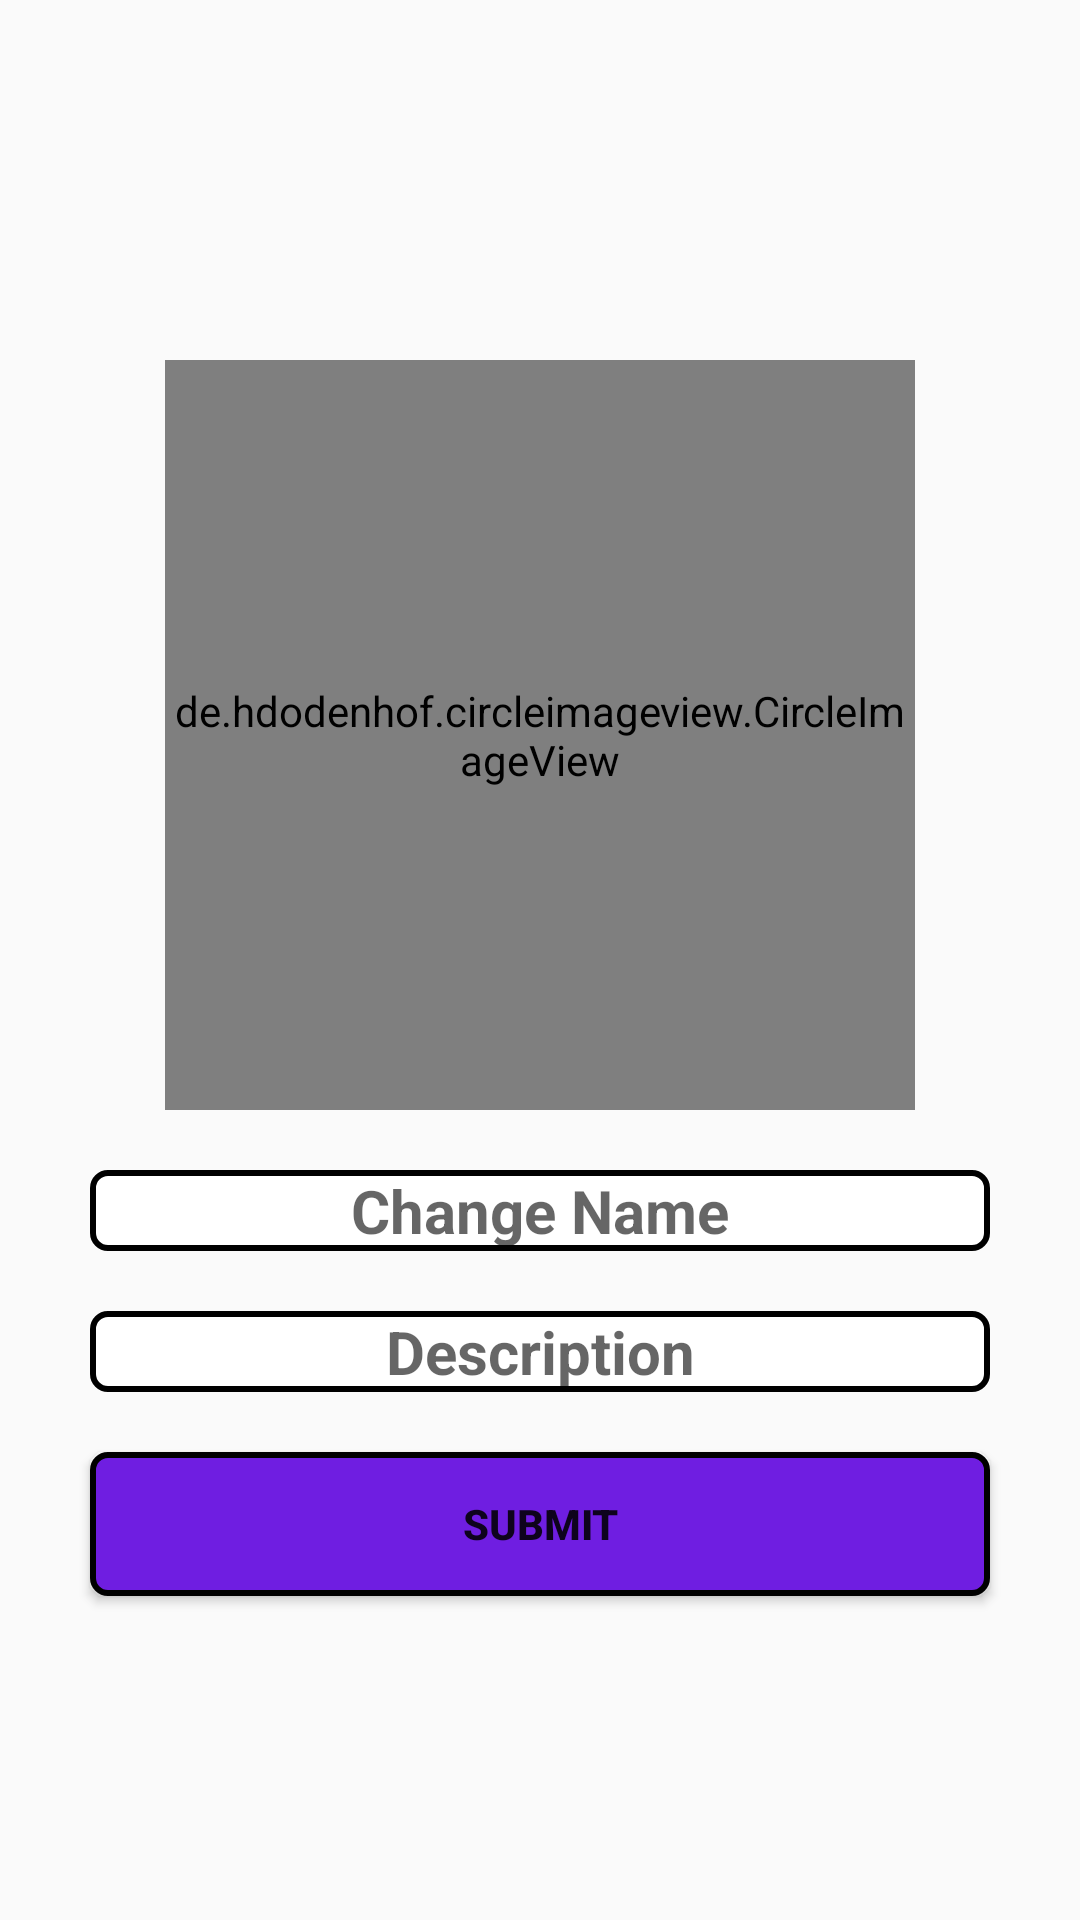

Android layout source for this screen:
<!-- AndroidManifest.xml: activity theme AppTheme.NoActionBar -->
<!-- res/layout/activity_group_chat_settings.xml -->
<?xml version="1.0" encoding="utf-8"?>
<RelativeLayout android:layout_height="match_parent"
    android:layout_width="match_parent"
    xmlns:android="http://schemas.android.com/apk/res/android" >

    <de.hdodenhof.circleimageview.CircleImageView
        android:id="@+id/group_image"
        android:layout_width="250dp"
        android:layout_height="250dp"
        android:layout_centerHorizontal="true"
        android:layout_alignParentTop="true"
        android:layout_marginTop="120dp"
        android:src="@drawable/profile_image"/>
    <EditText
        android:layout_width="300dp"
        android:layout_height="wrap_content"
        android:layout_centerHorizontal="true"
        android:layout_below="@+id/group_image"
        android:layout_marginTop="20dp"
        android:background="@drawable/edit_text"
        android:drawableStart="@drawable/edit_status"
        android:textStyle="bold"
        android:hint="Change Name"
        android:textAlignment="center"
        android:textSize="20dp"
        android:id="@+id/group_settings_name"
        android:inputType="text"/>
    <EditText
        android:layout_width="300dp"
        android:layout_height="wrap_content"
        android:layout_centerHorizontal="true"
        android:id="@+id/group_discription"
        android:hint="Description"
        android:textAlignment="center"
        android:layout_below="@+id/group_settings_name"
        android:layout_marginTop="20dp"
        android:background="@drawable/edit_text"
        android:drawableStart="@drawable/edit_status"
        android:textStyle="bold"
        android:textSize="20dp"
        android:inputType="text"/>
    <Button
        android:layout_width="300dp"
        android:id="@+id/group_setting_submit_button"
        android:layout_centerHorizontal="true"
        android:layout_below="@id/group_discription"
        android:background="@drawable/button_background_resource"
        android:text="Submit"
        android:textStyle="bold"
        android:layout_marginTop="20dp"
        android:layout_height="wrap_content" />
</RelativeLayout>
<!-- resources referenced by this layout -->
<resources>
  <!-- drawable button_background_resource (drawable) -->
  <?xml version="1.0" encoding="utf-8"?>
  <selector xmlns:android="http://schemas.android.com/apk/res/android">
     <item >
         <shape android:shape="rectangle">
             <solid android:color="@color/colour_button"/>
             <stroke android:width="2dp" android:color="@color/black"/>
             <corners android:radius="5dp"/>
         </shape>
     </item>
  
  </selector>
  <!-- drawable edit_text (drawable) -->
  <?xml version="1.0" encoding="utf-8"?>
  <selector xmlns:android="http://schemas.android.com/apk/res/android">
      <item >
          <shape android:shape="rectangle">
          <corners android:radius="5dp"/>
              <stroke android:color="@color/black" android:width="2dp"/>
              <solid android:color="#ffff"/>
          </shape>
      </item>
  
  </selector>
  <style name="AppTheme.NoActionBar">
          <item name="windowActionBar">false</item>
          <item name="windowNoTitle">true</item>
      </style>
  <color name="colour_button">#6f1ee1</color>
  <color name="black">#000</color>
</resources>
